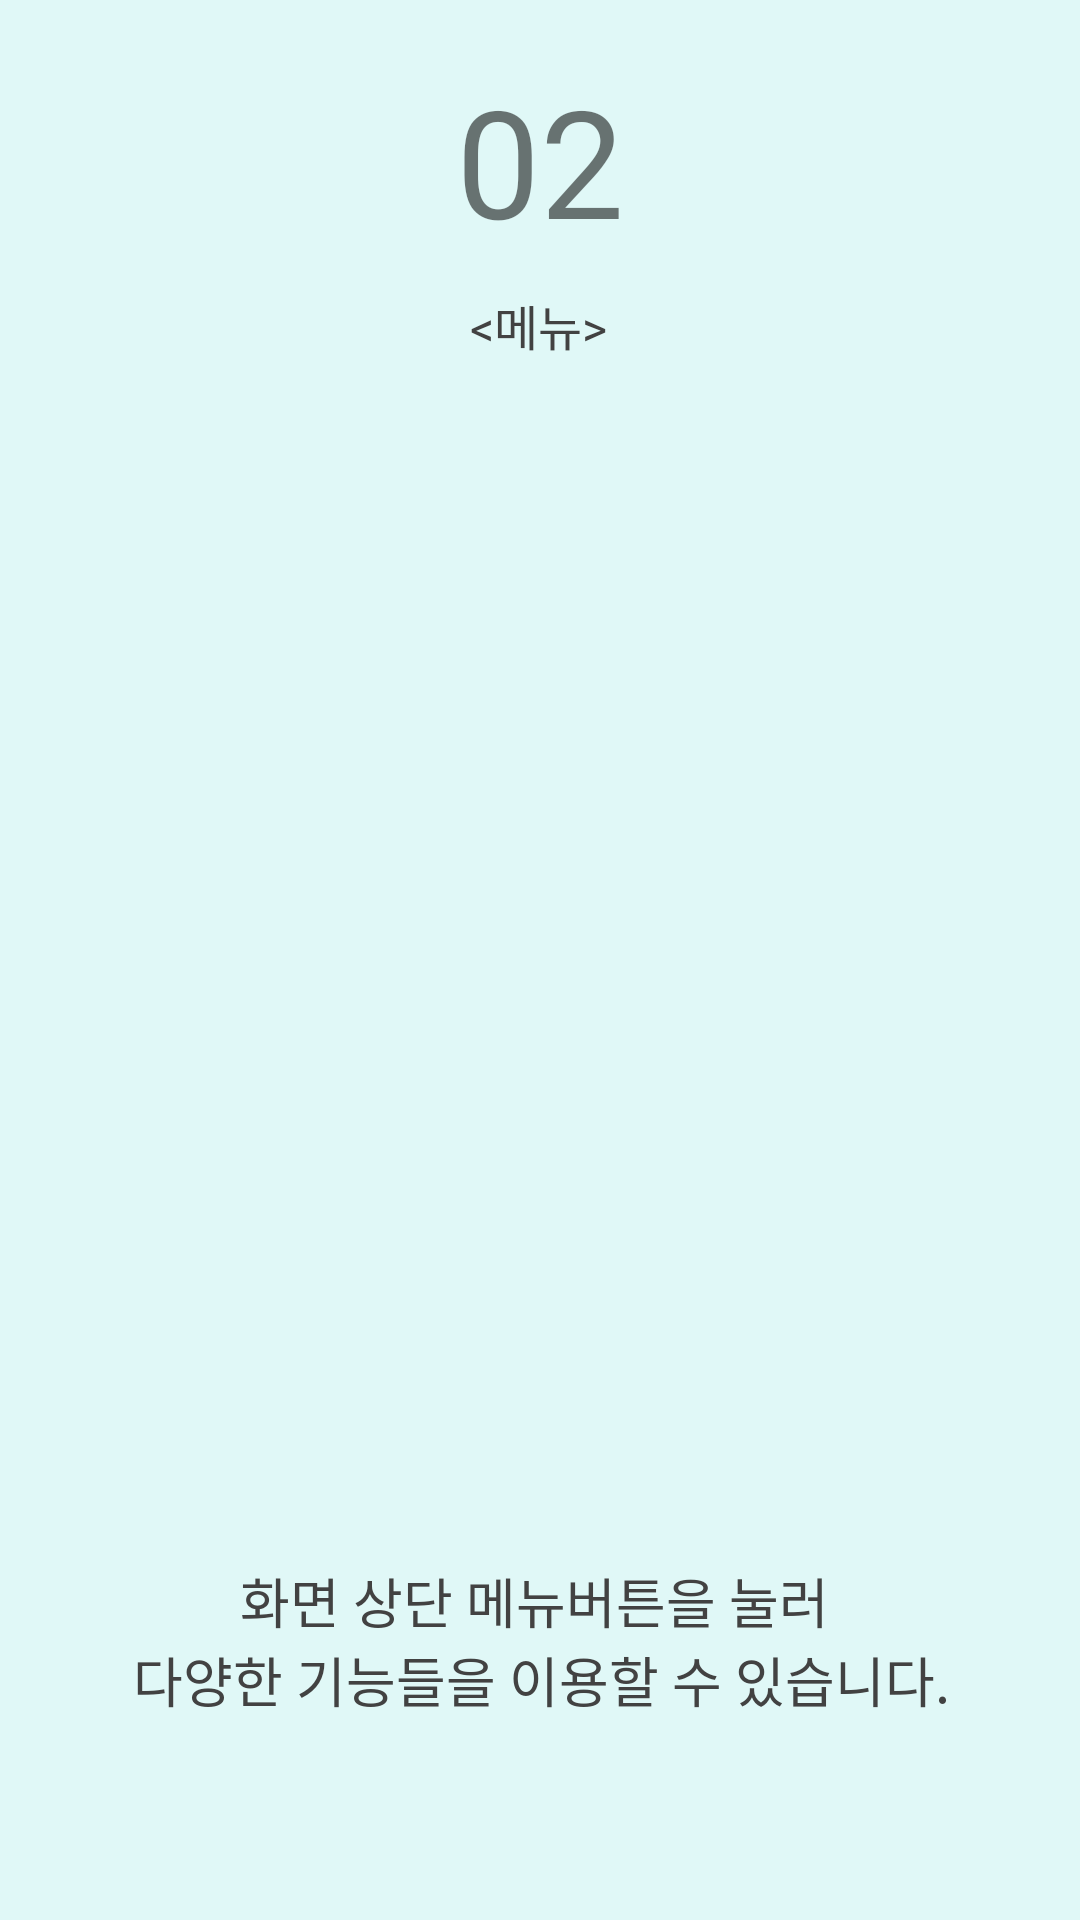

Produce the Android XML layout that renders to this screen, including the resource entries it uses.
<!-- AndroidManifest.xml: application theme Theme.AppCompat.Light.NoActionBar -->
<!-- res/layout/fragment_user_guide2.xml -->
<androidx.constraintlayout.widget.ConstraintLayout xmlns:android="http://schemas.android.com/apk/res/android"
    xmlns:app="http://schemas.android.com/apk/res-auto"
    xmlns:tools="http://schemas.android.com/tools"
    android:layout_width="match_parent"
    android:layout_height="match_parent"
    android:background="@color/main_backg_color"
    tools:context="com.kt.recycleapp.java.userguide.fragments.UserGuideFragment2">

    <TextView
        android:id="@+id/count_bt2"
        android:layout_width="wrap_content"
        android:layout_height="wrap_content"
        android:layout_marginTop="20dp"
        android:layout_marginBottom="10dp"
        android:bufferType="spannable"
        android:fontFamily="@font/font3"
        android:text="02"
        android:textSize="50sp"
        app:layout_constraintBottom_toTopOf="@+id/guideTitle_tv2"
        app:layout_constraintEnd_toEndOf="parent"
        app:layout_constraintStart_toStartOf="parent"
        app:layout_constraintTop_toTopOf="parent" />

    <TextView
        android:id="@+id/info_tv2"
        android:layout_width="380dp"
        android:layout_height="wrap_content"
        android:fontFamily="@font/font3"
        android:gravity="center"
        android:text="@string/guidebook2"
        android:textColor="@color/main_text_color"
        android:textSize="18sp"
        app:layout_constraintBottom_toBottomOf="parent"
        app:layout_constraintEnd_toEndOf="parent"
        app:layout_constraintStart_toStartOf="parent"
        app:layout_constraintTop_toBottomOf="@+id/infoImg_2" />

    <ImageView
        android:id="@+id/infoImg_2"
        android:layout_width="350dp"
        android:layout_height="300dp"
        app:layout_constraintBottom_toTopOf="@+id/info_tv2"
        app:layout_constraintEnd_toEndOf="parent"
        app:layout_constraintStart_toStartOf="parent"
        app:layout_constraintTop_toBottomOf="@+id/count_bt2"
        tools:src="@drawable/g2" />

    <TextView
        android:id="@+id/guideTitle_tv2"
        android:layout_width="wrap_content"
        android:layout_height="wrap_content"
        android:layout_marginTop="10dp"
        android:fontFamily="@font/font3"
        android:text="&lt;메뉴&gt;"
        android:textColor="@color/main_text_color"
        android:textSize="16sp"
        app:layout_constraintEnd_toEndOf="parent"
        app:layout_constraintHorizontal_bias="0.498"
        app:layout_constraintStart_toStartOf="parent"
        app:layout_constraintTop_toBottomOf="@+id/count_bt2" />

</androidx.constraintlayout.widget.ConstraintLayout>
<!-- resources referenced by this layout -->
<resources>
  <color name="main_backg_color">#E0F8F7</color>
  <color name="main_text_color">#424242</color>
  <!-- drawable g2: png bitmap (drawable, 338192 bytes) -->
  <string name="guidebook2">화면 상단 메뉴버튼을 눌러 \n다양한 기능들을 이용할 수 있습니다.</string>
</resources>
